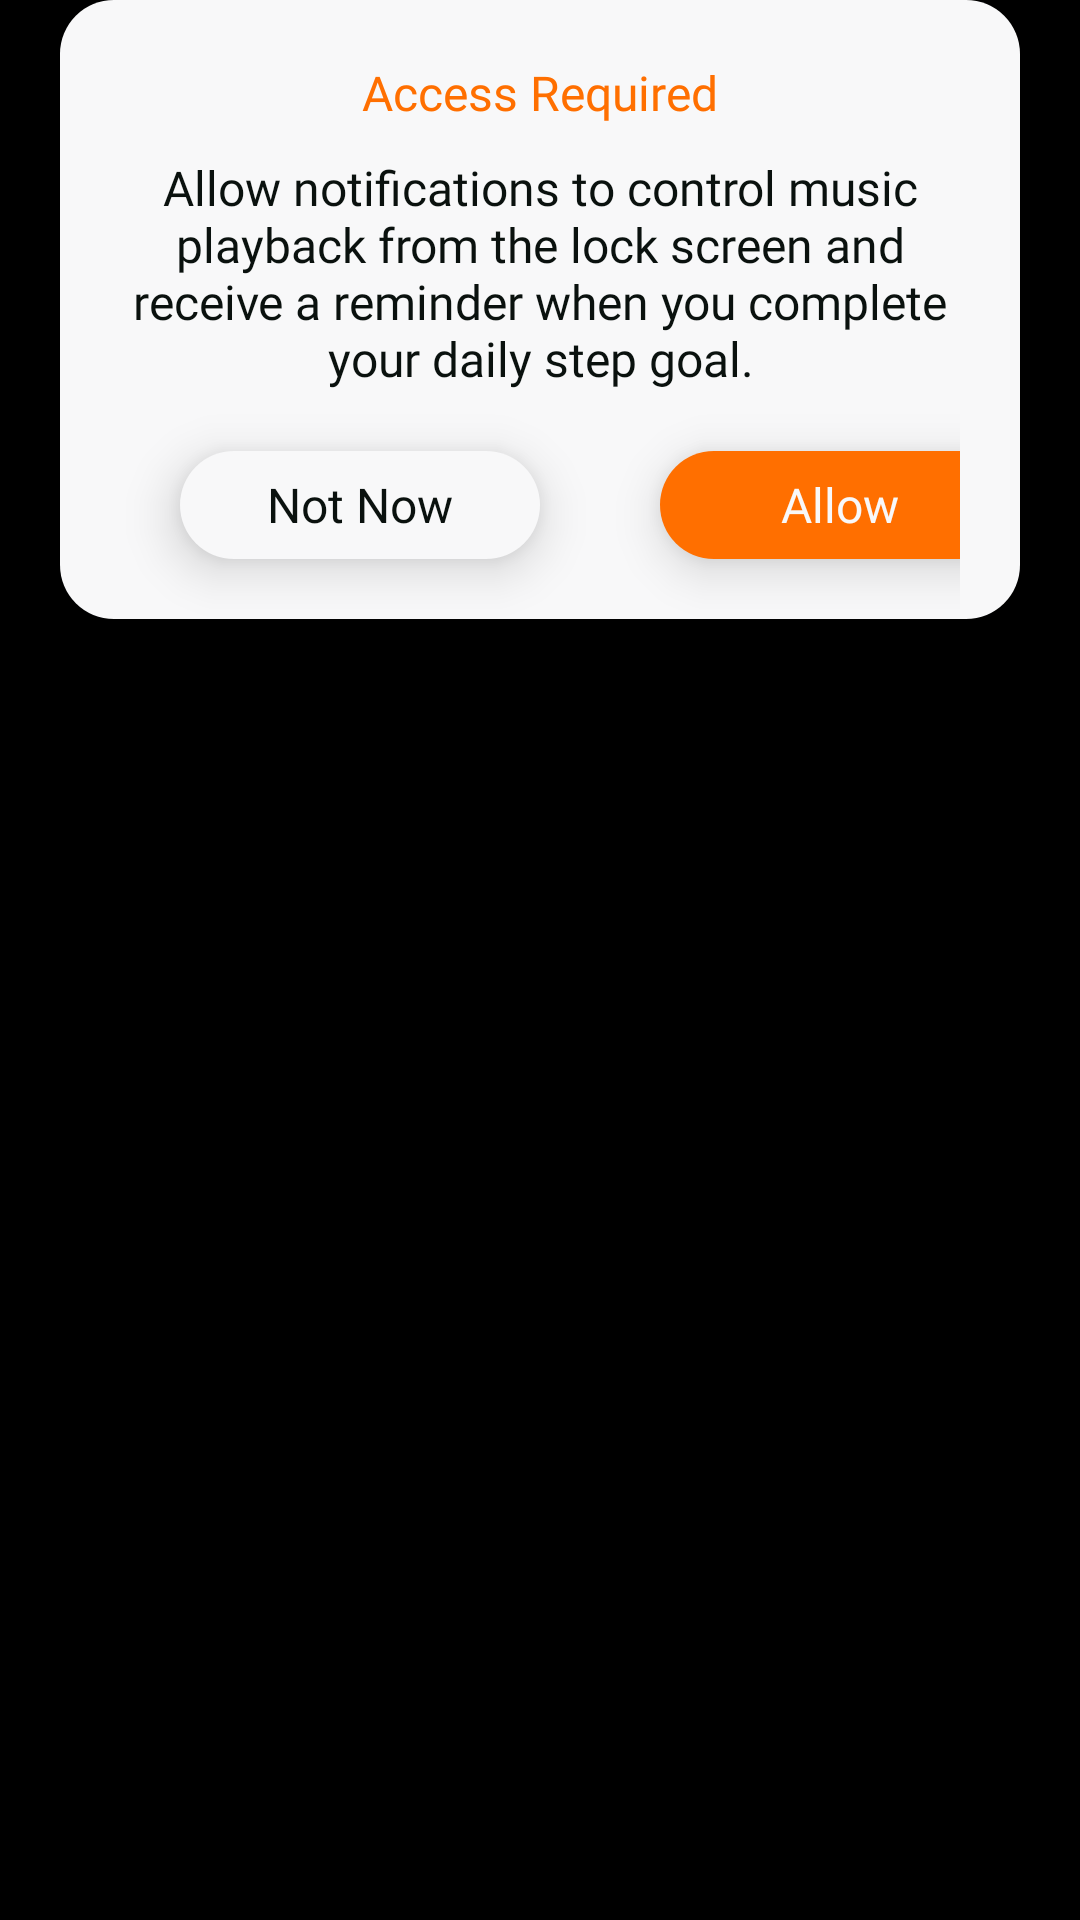

Layout XML and referenced resources for this Android screen:
<!-- AndroidManifest.xml: application theme Theme.SustainStep -->
<!-- res/layout/dialog_access_notifications.xml -->
<?xml version="1.0" encoding="utf-8"?>
<FrameLayout xmlns:android="http://schemas.android.com/apk/res/android"
    android:layout_width="match_parent"
    android:layout_height="wrap_content">

    <androidx.appcompat.widget.LinearLayoutCompat
        android:layout_width="match_parent"
        android:layout_height="wrap_content"
        android:layout_marginStart="20dp"
        android:layout_marginEnd="20dp"
        android:background="@drawable/back_white_r_18"
        android:orientation="vertical"
        android:paddingStart="20dp"
        android:paddingTop="20dp"
        android:paddingEnd="20dp">

        <androidx.appcompat.widget.AppCompatTextView
            android:layout_width="wrap_content"
            android:layout_height="wrap_content"
            android:layout_gravity="center"
            android:fontFamily="@font/open_sans_bold"
            android:text="@string/access_required"
            android:textColor="@color/orange"
            android:textSize="16sp" />

        <androidx.appcompat.widget.AppCompatTextView
            android:layout_width="wrap_content"
            android:layout_height="wrap_content"
            android:layout_gravity="center"
            android:layout_marginTop="10dp"
            android:fontFamily="@font/open_sans_medium"
            android:gravity="center"
            android:text="@string/access_notifications_text"
            android:textColor="@color/black_text_color"
            android:textSize="16sp" />

        <androidx.appcompat.widget.LinearLayoutCompat
            android:layout_width="wrap_content"
            android:layout_height="wrap_content"
            android:layout_gravity="center">

            <androidx.appcompat.widget.AppCompatTextView
                android:id="@+id/button_skip"
                android:layout_width="120dp"
                android:layout_height="36dp"
                android:layout_margin="20dp"
                android:background="@drawable/sel_b_big_menu"
                android:elevation="10dp"
                android:fontFamily="@font/open_sans_bold"
                android:gravity="center"
                android:text="@string/not_now"
                android:textColor="@color/black_text_color"
                android:textSize="16sp" />

            <androidx.appcompat.widget.AppCompatTextView
                android:id="@+id/button_allow"
                android:layout_width="120dp"
                android:layout_height="36dp"
                android:layout_margin="20dp"
                android:background="@drawable/sel_b_allow"
                android:elevation="10dp"
                android:fontFamily="@font/open_sans_bold"
                android:gravity="center"
                android:text="@string/allow"
                android:textColor="@color/white_f8"
                android:textSize="16sp" />

        </androidx.appcompat.widget.LinearLayoutCompat>

    </androidx.appcompat.widget.LinearLayoutCompat>

</FrameLayout>
<!-- resources referenced by this layout -->
<resources>
  <color name="black_text_color">#0a110e</color>
  <color name="orange">#ff6f00</color>
  <color name="white_f8">#f8f8f9</color>
  <!-- drawable back_white_r_18 (drawable) -->
  <?xml version="1.0" encoding="utf-8"?>
  <layer-list xmlns:android="http://schemas.android.com/apk/res/android">
      <item>
          <shape>
              <corners android:radius="18dp"/>
              <solid android:color="@color/white_f8"/>
          </shape>
      </item>
  </layer-list>
  <!-- drawable sel_b_allow (drawable) -->
  <?xml version="1.0" encoding="utf-8"?>
  <selector xmlns:android="http://schemas.android.com/apk/res/android">
  <item android:state_pressed="false" android:drawable="@drawable/back_orange_r_18"/>
  <item android:state_pressed="true" android:drawable="@drawable/back_b_allow_pressed"/>
  </selector>
  <!-- drawable sel_b_big_menu (drawable) -->
  <?xml version="1.0" encoding="utf-8"?>
  <selector xmlns:android="http://schemas.android.com/apk/res/android">
      <item android:drawable="@drawable/back_b_menu" android:state_pressed="false" />
      <item android:drawable="@drawable/back_b_menu_pressed" android:state_pressed="true" />
  </selector>
  <string name="access_notifications_text">Allow notifications to control music playback from the lock screen and receive a reminder when you complete your daily step goal.</string>
  <string name="access_required">Access Required</string>
  <string name="allow">Allow</string>
  <string name="not_now">Not Now</string>
  <style name="Theme.SustainStep" parent="Base.Theme.SustainStep">
          <item name="android:windowBackground">@color/black</item>
      </style>
  <!-- drawable back_orange_r_18 (drawable) -->
  <?xml version="1.0" encoding="utf-8"?>
  <layer-list xmlns:android="http://schemas.android.com/apk/res/android">
      <item>
          <shape>
              <corners android:radius="18dp"/>
              <solid android:color="@color/orange"/>
          </shape>
      </item>
  </layer-list>
  <!-- drawable back_b_allow_pressed (drawable) -->
  <?xml version="1.0" encoding="utf-8"?>
  <layer-list xmlns:android="http://schemas.android.com/apk/res/android">
      <item>
          <shape>
              <corners android:radius="18dp"/>
              <solid android:color="@color/orange_75"/>
          </shape>
      </item>
  </layer-list>
  <!-- drawable back_b_menu (drawable) -->
  <?xml version="1.0" encoding="utf-8"?>
  <layer-list xmlns:android="http://schemas.android.com/apk/res/android">
      <item>
          <shape>
              <solid android:color="#f8f8f9"/>
              <corners android:radius="18dp"/>
          </shape>
      </item>
  </layer-list>
  <!-- drawable back_b_menu_pressed (drawable) -->
  <?xml version="1.0" encoding="utf-8"?>
  <layer-list xmlns:android="http://schemas.android.com/apk/res/android">
      <item>
          <shape>
              <solid android:color="#bff8f8f9"/>
              <corners android:radius="18dp"/>
          </shape>
      </item>
  </layer-list>
  <style name="Base.Theme.SustainStep" parent="Theme.Material3.DayNight.NoActionBar">
          
          
      </style>
  <color name="black">#FF000000</color>
  <color name="orange_75">#bfff6f00</color>
</resources>
